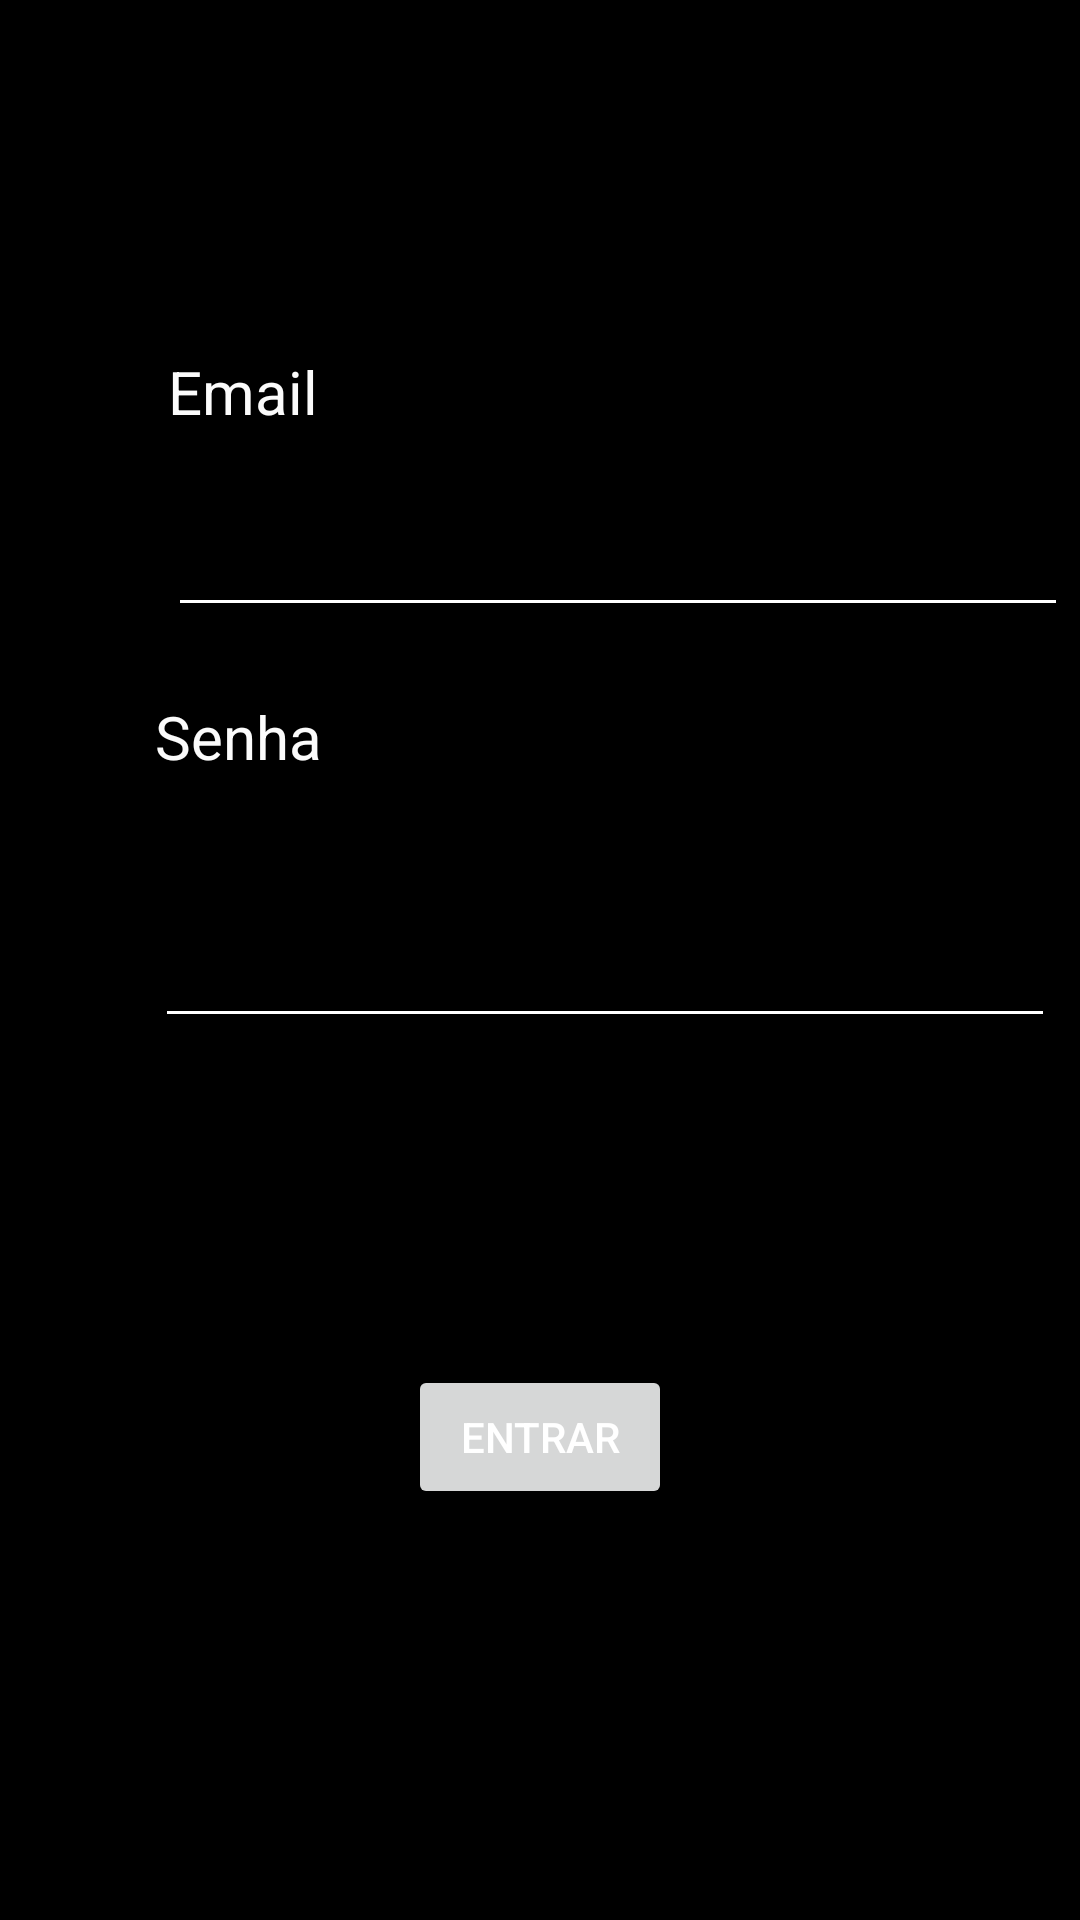

Write the Android layout XML for this screen, with the resource values it uses.
<!-- AndroidManifest.xml: application theme Theme.CMTech -->
<!-- res/layout/login.xml -->
<?xml version="1.0" encoding="utf-8"?>
<androidx.constraintlayout.widget.ConstraintLayout xmlns:android="http://schemas.android.com/apk/res/android"
    xmlns:app="http://schemas.android.com/apk/res-auto"
    xmlns:tools="http://schemas.android.com/tools"
    android:layout_width="match_parent"
    android:layout_height="match_parent"
    android:background="#000000">

    <EditText
        android:id="@+id/edtLogin"
        android:layout_width="300dp"
        android:layout_height="52dp"
        android:layout_marginTop="13dp"
        android:layout_marginEnd="32dp"
        android:layout_marginBottom="23dp"
        android:backgroundTint="#FFFFFF"
        android:ems="10"
        android:inputType="text"
        android:textColor="#FFFFFF"
        app:layout_constraintBottom_toTopOf="@+id/txtSenha"
        app:layout_constraintEnd_toEndOf="parent"
        app:layout_constraintHorizontal_bias="0.0"
        app:layout_constraintStart_toStartOf="@+id/txtLogin"
        app:layout_constraintTop_toBottomOf="@+id/txtLogin"
        app:layout_constraintVertical_bias="0.466" />

    <TextView
        android:id="@+id/title"
        android:layout_width="wrap_content"
        android:layout_height="76dp"
        android:layout_marginStart="90dp"
        android:layout_marginTop="142dp"
        android:layout_marginBottom="570dp"
        android:clickable="false"
        android:text="CM Tech"
        android:textColor="#FFFFFF"
        android:textSize="48sp"
        app:layout_constraintBottom_toBottomOf="parent"
        app:layout_constraintEnd_toEndOf="parent"
        app:layout_constraintHorizontal_bias="0.181"
        app:layout_constraintStart_toStartOf="parent"
        app:layout_constraintTop_toTopOf="parent"
        app:layout_constraintVertical_bias="0.28" />

    <TextView
        android:id="@+id/txtLogin"
        android:layout_width="wrap_content"
        android:layout_height="wrap_content"
        android:layout_marginStart="56dp"
        android:layout_marginTop="50dp"
        android:text="Email"
        android:textColor="#FBFBFB"
        android:textSize="20sp"
        app:layout_constraintBottom_toTopOf="@+id/edtLogin"
        app:layout_constraintStart_toStartOf="parent"
        app:layout_constraintTop_toBottomOf="@+id/title"
        app:layout_constraintVertical_bias="0.53"
        tools:ignore="MissingConstraints" />

    <EditText
        android:id="@+id/edtSenha"
        android:layout_width="300dp"
        android:layout_height="52dp"
        android:layout_marginTop="35dp"
        android:layout_marginEnd="32dp"
        android:layout_marginBottom="294dp"
        android:backgroundTint="#FFFFFF"
        android:ems="10"
        android:inputType="text|textPassword"
        android:textColor="#FFFFFF"
        app:layout_constraintBottom_toBottomOf="parent"
        app:layout_constraintEnd_toEndOf="parent"
        app:layout_constraintHorizontal_bias="0.0"
        app:layout_constraintStart_toStartOf="@+id/txtSenha"
        app:layout_constraintTop_toTopOf="@+id/txtSenha"
        app:layout_constraintVertical_bias="1.0" />

    <TextView
        android:id="@+id/txtSenha"
        android:layout_width="wrap_content"
        android:layout_height="wrap_content"
        android:layout_marginStart="32dp"
        android:layout_marginEnd="32dp"
        android:layout_marginBottom="8dp"
        android:text="Senha"
        android:textColor="#FBFBFB"
        android:textSize="20sp"
        app:layout_constraintBottom_toTopOf="@+id/edtSenha"
        app:layout_constraintEnd_toEndOf="parent"
        app:layout_constraintHorizontal_bias="0.082"
        app:layout_constraintStart_toStartOf="parent"
        app:layout_constraintTop_toBottomOf="@+id/edtLogin"
        tools:ignore="MissingConstraints" />

    <Button
        android:id="@+id/btnEntrar"
        android:layout_width="wrap_content"
        android:layout_height="wrap_content"
        android:layout_marginStart="32dp"
        android:layout_marginTop="109dp"
        android:layout_marginEnd="32dp"
        android:layout_marginBottom="137dp"
        android:hapticFeedbackEnabled="true"
        android:text="Entrar"
        android:textColor="#FFFFFF"
        app:layout_constraintBottom_toBottomOf="parent"
        app:layout_constraintEnd_toEndOf="parent"
        app:layout_constraintStart_toStartOf="parent"
        app:layout_constraintTop_toBottomOf="@+id/edtSenha" />


</androidx.constraintlayout.widget.ConstraintLayout>
<!-- resources referenced by this layout -->
<resources>
  <style name="Theme.CMTech" parent="Theme.MaterialComponents.DayNight.DarkActionBar">
          
          <item name="colorPrimary">@color/purple_500</item>
          <item name="colorPrimaryVariant">@color/purple_700</item>
          <item name="colorOnPrimary">@color/white</item>
          
          <item name="colorSecondary">@color/teal_200</item>
          <item name="colorSecondaryVariant">@color/teal_700</item>
          <item name="colorOnSecondary">@color/black</item>
          
          <item name="android:statusBarColor">?attr/colorPrimaryVariant</item>
          
      </style>
  <!-- not gathered from this repository: default colours our renderer supplied (Android Studio template values) -->
  <color name="purple_500">#FF6200EE</color>
  <color name="purple_700">#FF3700B3</color>
  <color name="teal_200">#FF03DAC5</color>
  <color name="teal_700">#FF018786</color>
  <color name="black">#FF000000</color>
  <color name="white">#FFFFFFFF</color>
</resources>
